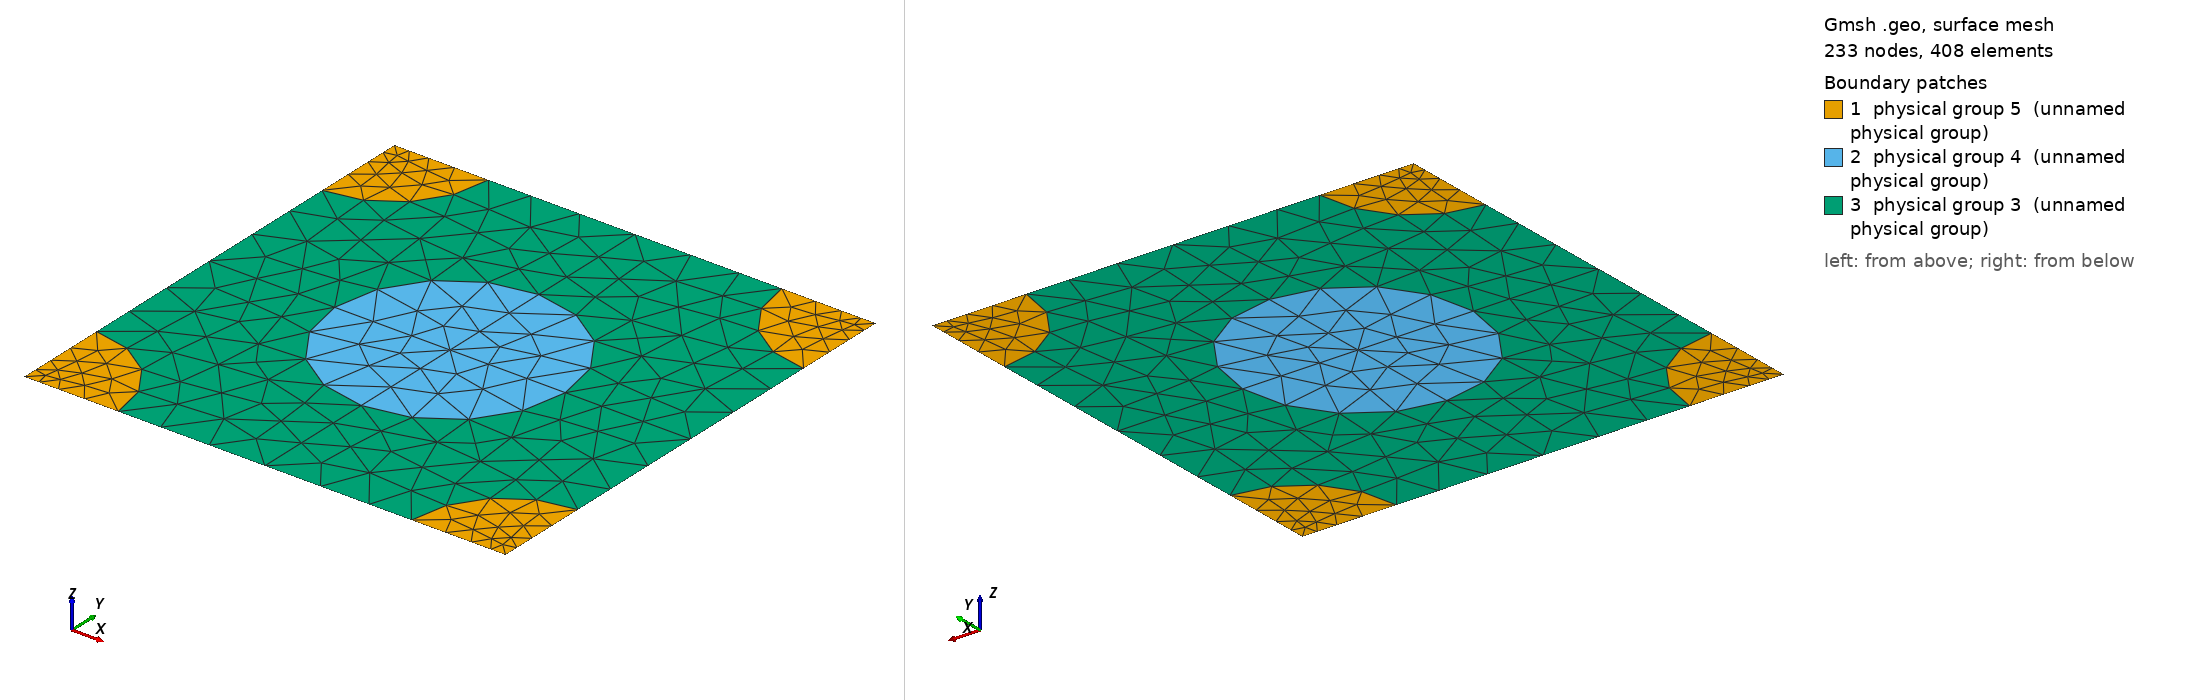

Gmsh geometry script, surface-meshed: 233 nodes, 408 surface elements. Boundary patches (legend numbers): 1 physical group 5 (unnamed physical group), 2 physical group 4 (unnamed physical group), 3 physical group 3 (unnamed physical group). Left view from above one corner, right view from below the opposite corner. Legend entries are the model's physical surfaces. The drawing asked Gmsh for element sizes between 1% and 20% of the model's largest extent; the script's own settings can give other sizes.

=== 793_190_155.geo (drawn) ===
d = 1; // grating period
ff = 0.300000;
d_in_nm = 793;
a1 = 190;
radius1 = (a1/d_in_nm)*d;
radius2 = (155/d_in_nm)*d;
lc = 0.150000; // 0.501 0.201 0.0701;
lc2 = lc/1.500000; // on cylinder surfaces
lc3 = lc/1.500000; // cylinder1 centres
lc4 = lc/4.500000; // cylinder2 centres
posx = 0;//
posy = 0;//

hy = d; // Thickness: Squre profile => hy=d
hx = 0.;

// 2*2 supercell outline

Point(1) = {0, 0, 0, lc4};
Point(2) = {-hx, -hy, 0, lc4};
Point(3) = {-hx+d, -hy, 0, lc4};
Point(4) = {d, 0, 0,lc4};
Point(5) = {-hx+d/2+posx, -hy/2+posy, 0,lc3};
Point(10) = {-hx+d/2+posx, 0, 0, lc};
Point(11) = {0,-hy/2+posy, 0, lc};
Point(12) = {-hx+d/2+posx, -hy, 0, lc};
Point(13) = {d, -hy/2+posy, 0, lc};

Point(14) = {-hx+radius2, 0, 0, lc2};
Point(15) = {d-radius2, 0, 0, lc2};
Point(16) = {0,-radius2, 0, lc2};
Point(18) = {-hx+d/2+posx, -hy/2+radius1+posy, 0, lc2};
Point(20) = {d,-radius2, 0, lc2};
Point(21) = {-hx+d/2-radius1+posx, -hy/2+posy, 0,lc2};
Point(22) = {-hx+d/2+radius1+posx, -hy/2+posy, 0,lc2};
Point(23) = {-hx, -hy+radius2, 0, lc2};
Point(25) = {-hx+d/2+posx, -hy/2-radius1+posy, 0, lc2};
Point(27) = {d,-hy+radius2, 0, lc2};
Point(28) = {-hx+radius2, -hy, 0, lc2};
Point(29) = {d-radius2, -hy, 0, lc2};

Line(1) = {1, 14};
Line(2) = {14, 10};
Line(3) = {10, 15};
Line(4) = {15, 4};
Line(5) = {4, 20};
Line(6) = {20, 13};
Line(7) = {13, 27};
Line(8) = {27, 3};
Line(9) = {3, 29};
Line(10) = {29, 12};
Line(11) = {12, 28};
Line(12) = {28, 2};
Line(13) = {2, 23};
Line(14) = {23, 11};
Line(15) = {11, 16};
Line(16) = {16, 1};
Line(18) = {18, 10};
Line(19) = {18, 5};
Line(20) = {5, 25};
Line(21) = {25, 12};
Line(22) = {11, 21};
Line(23) = {21, 5};
Line(24) = {5, 22};
Line(25) = {22, 13};

Circle(26) = {14, 1, 16};
Circle(27) = {15, 4, 20};
Circle(28) = {27, 3, 29};
Circle(29) = {28, 2, 23};
Circle(30) = {21, 5, 18};
Circle(31) = {18, 5, 22};
Circle(32) = {22, 5, 25};
Circle(33) = {25, 5, 21};

Line Loop(77) = {1, 26, 16};
Plane Surface(78) = {77};
Line Loop(79) = {4, 5, -27};
Plane Surface(80) = {79};
Line Loop(81) = {28, -9, -8};
Plane Surface(82) = {81};
Line Loop(83) = {29, -13, -12};
Plane Surface(84) = {83};
Line Loop(85) = {30, 19, -23};
Plane Surface(86) = {85};
Line Loop(87) = {19, 24, -31};
Plane Surface(88) = {87};
Line Loop(89) = {24, 32, -20};
Plane Surface(90) = {89};
Line Loop(91) = {20, 33, 23};
Plane Surface(92) = {91};
Line Loop(93) = {2, -18, -30, -22, 15, -26};
Plane Surface(94) = {93};
Line Loop(95) = {3, 27, 6, -25, -31, 18};
Plane Surface(96) = {95};
Line Loop(97) = {25, 7, 28, 10, -21, -32};
Plane Surface(98) = {97};
Line Loop(99) = {21, 11, 29, 14, 22, -33};
Plane Surface(100) = {99};

Physical Line(101) = {1, 2, 3, 4};
Physical Line(102) = {5, 6, 7, 8};
Physical Line(103) = {9, 10, 11, 12};
Physical Line(104) = {13, 14, 15, 16};

Physical Surface(3) = {94, 96, 98, 100};
Physical Surface(4) = {86, 88, 90, 92};
Physical Surface(5) = {78, 80, 82, 84};
